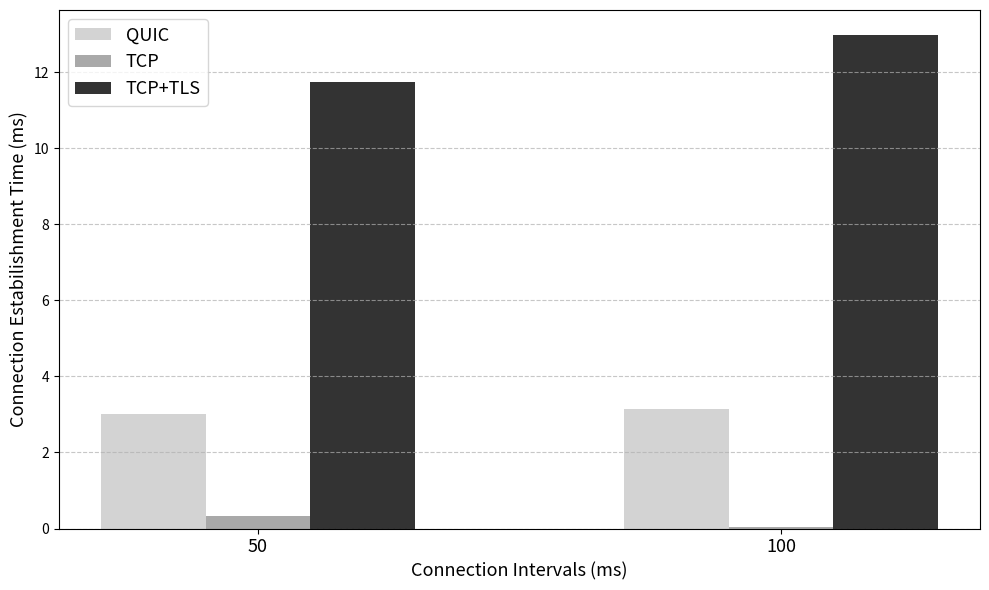

Source code (Python):
import matplotlib.pyplot as plt
import numpy as np


quic_times = [0.003014908 * 1000, 0.003137277 * 1000]   # [3.014908, 3.137277] ms
tcp_times  = [0.000327549 * 1000, 0.000051444 * 1000]    # [0.327549, 0.051444] ms
tls_times  = [0.011757890 * 1000, 0.012989165 * 1000]    # [11.75789, 12.989165] ms

intervals = ['50', '100']
x = np.arange(len(intervals))
bar_width = 0.2

fig, ax = plt.subplots(figsize=(10, 6))

ax.bar(x - bar_width, quic_times, width=bar_width, label='QUIC', color='#D3D3D3')
ax.bar(x, tcp_times, width=bar_width, label='TCP', color='#A9A9A9')
ax.bar(x + bar_width, tls_times, width=bar_width, label='TCP+TLS', color='#333333')

ax.set_xticks(x)
ax.set_xticklabels(intervals,fontsize=13)
ax.set_xlabel('Connection Intervals (ms)',fontsize=13)
ax.set_ylabel('Connection Estabilishment Time (ms)',fontsize=13)
ax.legend(fontsize=13)
ax.grid(axis='y', linestyle='--', alpha=0.7)

plt.tight_layout()
plt.show()
